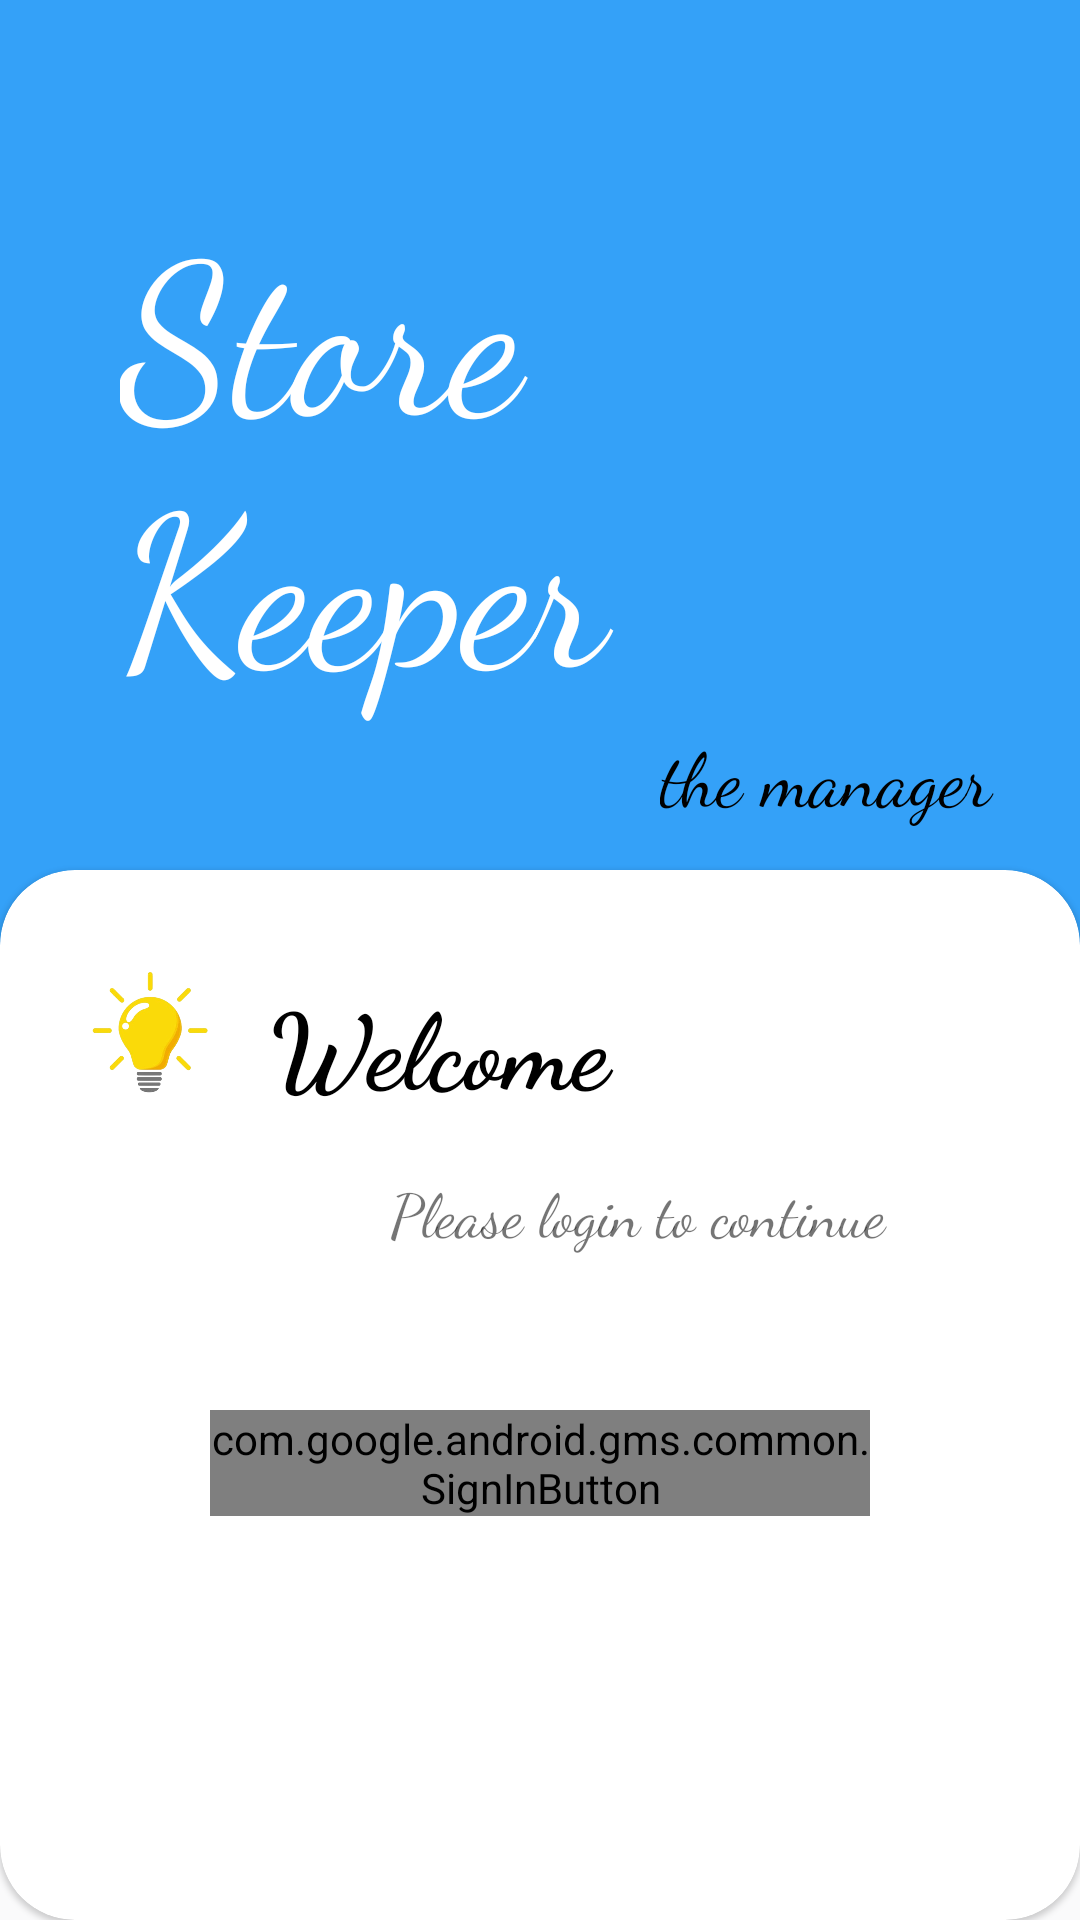

Reconstruct the res/layout file that produces this screen, plus the resources it refers to.
<!-- AndroidManifest.xml: activity theme FUllScreen -->
<!-- res/layout/activity_main.xml -->
<?xml version="1.0" encoding="utf-8"?>
<androidx.constraintlayout.widget.ConstraintLayout xmlns:android="http://schemas.android.com/apk/res/android"
    xmlns:app="http://schemas.android.com/apk/res-auto"
    xmlns:tools="http://schemas.android.com/tools"
    android:layout_width="match_parent"
    android:layout_height="match_parent"
   android:background="#FAFAFB"
    tools:context=".MainActivity">

    <LinearLayout
        android:id="@+id/linearLayout"
        android:layout_width="match_parent"
        android:layout_height="350dp"
        android:background="#34A1F8"
        app:layout_constraintBottom_toBottomOf="parent"
        app:layout_constraintEnd_toEndOf="parent"
        app:layout_constraintHorizontal_bias="0.0"
        app:layout_constraintStart_toStartOf="parent"
        app:layout_constraintTop_toTopOf="parent"
        app:layout_constraintVertical_bias="0.0"
        android:orientation="vertical">
        <TextView
            android:layout_width="match_parent"
            android:text="@string/app_name"
            android:textSize="70dp"
            android:layout_marginTop="60dp"
            android:layout_marginLeft="40dp"
            android:layout_marginRight="40dp"
            android:textColor="@android:color/white"
            android:fontFamily="cursive"
            android:layout_height="wrap_content">

        </TextView>
        <TextView
            android:layout_width="match_parent"
            android:text="the manager"
            android:textColor="@color/black"
            android:layout_marginLeft="220dp"
            android:textSize="25dp"
            android:fontFamily="cursive"
            android:layout_height="wrap_content">

        </TextView>

    </LinearLayout>

    <com.google.android.material.card.MaterialCardView
        android:layout_width="match_parent"
        android:layout_height="match_parent"
        app:cardCornerRadius="25dp"
        android:theme="@style/Theme.MaterialComponents.DayNight"
        app:layout_constraintBottom_toBottomOf="parent"
        app:layout_constraintEnd_toEndOf="parent"
        android:layout_marginTop="290dp"
        android:background="@drawable/login_background"
        app:layout_constraintStart_toStartOf="parent"
        app:layout_constraintTop_toTopOf="parent">
        <LinearLayout
            android:layout_width="match_parent"
            android:orientation="horizontal"
            android:layout_marginTop="20dp"
            android:layout_marginLeft="10dp"
            android:layout_height="wrap_content">
            <ImageView
                android:layout_width="80dp"
                android:src="@drawable/bulb"
                android:layout_height="70dp">

            </ImageView>
            <TextView
                android:layout_width="match_parent"
                android:text="@string/welcome"
                android:textSize="35dp"
                android:textStyle="bold"
                android:layout_marginTop="14dp"
                android:textColor="@color/black"
                android:fontFamily="cursive"
                android:layout_height="wrap_content">

            </TextView>

        </LinearLayout>
        <TextView
            android:layout_width="match_parent"
            android:text="@string/logintext"
            android:layout_marginTop="100dp"
            android:textSize="20dp"
            android:fontFamily="cursive"
            android:layout_marginLeft="130dp"
            android:layout_height="wrap_content">

        </TextView>
        <com.google.android.gms.common.SignInButton
            android:id="@+id/sign_in_button"
            android:layout_width="match_parent"
            android:layout_marginTop="180dp"
            android:layout_marginLeft="70dp"
            android:layout_marginRight="70dp"
            android:layout_height="wrap_content" />



    </com.google.android.material.card.MaterialCardView>

</androidx.constraintlayout.widget.ConstraintLayout>
<!-- resources referenced by this layout -->
<resources>
  <color name="black">#FF000000</color>
  <!-- drawable bulb: png bitmap (drawable, 65447 bytes) -->
  <!-- drawable login_background (drawable) -->
  <?xml version="1.0" encoding="utf-8"?>
  <shape xmlns:android="http://schemas.android.com/apk/res/android" android:shape="rectangle"
        >
      <solid android:color="@color/white"></solid>
      <corners android:radius="5dp"></corners>
      <stroke android:color="#55BAE8" android:width="1dp"></stroke>
  
  </shape>
  <string name="app_name">Store Keeper</string>
  <string name="logintext">Please login to continue</string>
  <string name="welcome">Welcome</string>
  <style name="FUllScreen" parent="Theme.MaterialComponents.DayNight.NoActionBar">
          <item name="windowNoTitle">true</item>
          <item name="windowActionBar">false</item>
          <item name="android:windowFullscreen">false</item>
  
      </style>
  <color name="white">#FFFFFFFF</color>
</resources>
